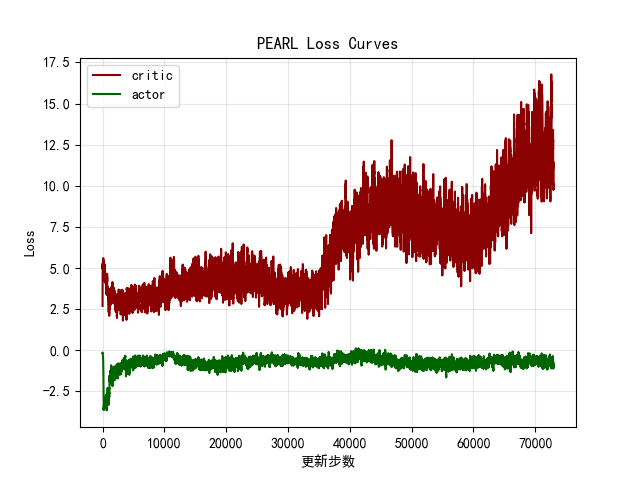

Source data for this figure (header and first rows):
critic, actor
2.69, -0.149
3.467, -0.1472
3.533, -0.1645
2.716, -0.1747
5.121, -0.1544
2.687, -0.1939
4.282, -0.1735
5.494, -0.1772
6.793, -0.1827
3.956, -0.1897
1.405, -0.1854
5.489, -0.1986
10.52, -0.1925
2.662, -0.216
2.706, -0.2013
8.5, -0.1947
3.111, -0.2182
10.42, -0.181
5.132, -0.2043
7.106, -0.1968
8.745, -0.1938
8.804, -0.198
6.34, -0.2218
5.1, -0.2186
2.741, -0.2496
3.497, -0.2701
2.359, -0.2596
6.817, -0.2561
6.311, -0.198
5.93, -0.2555
4.307, -0.3159
2.274, -0.2446
6.791, -0.2233
1.84, -0.2739
4.705, -0.2586
4.337, -0.4294
8.429, -0.2595
6.846, -0.2271
3.848, -0.2173
4.658, -0.2736
5.921, -0.2235
5.153, -0.266
2.359, -0.3157
5.041, -0.2861
1.893, -0.3811
8.995, -0.3124
2.758, -0.3426
7.115, -0.3103
2.715, -0.3716
7.633, -0.3154
6.678, -0.2759
7.026, -0.3768
1.817, -0.4113
2.724, -0.4246
4.712, -0.3376
6.183, -0.4175
2.858, -0.2474
4.274, -0.487
3.466, -0.5653
3.482, -0.4619
... 72,897 more rows
